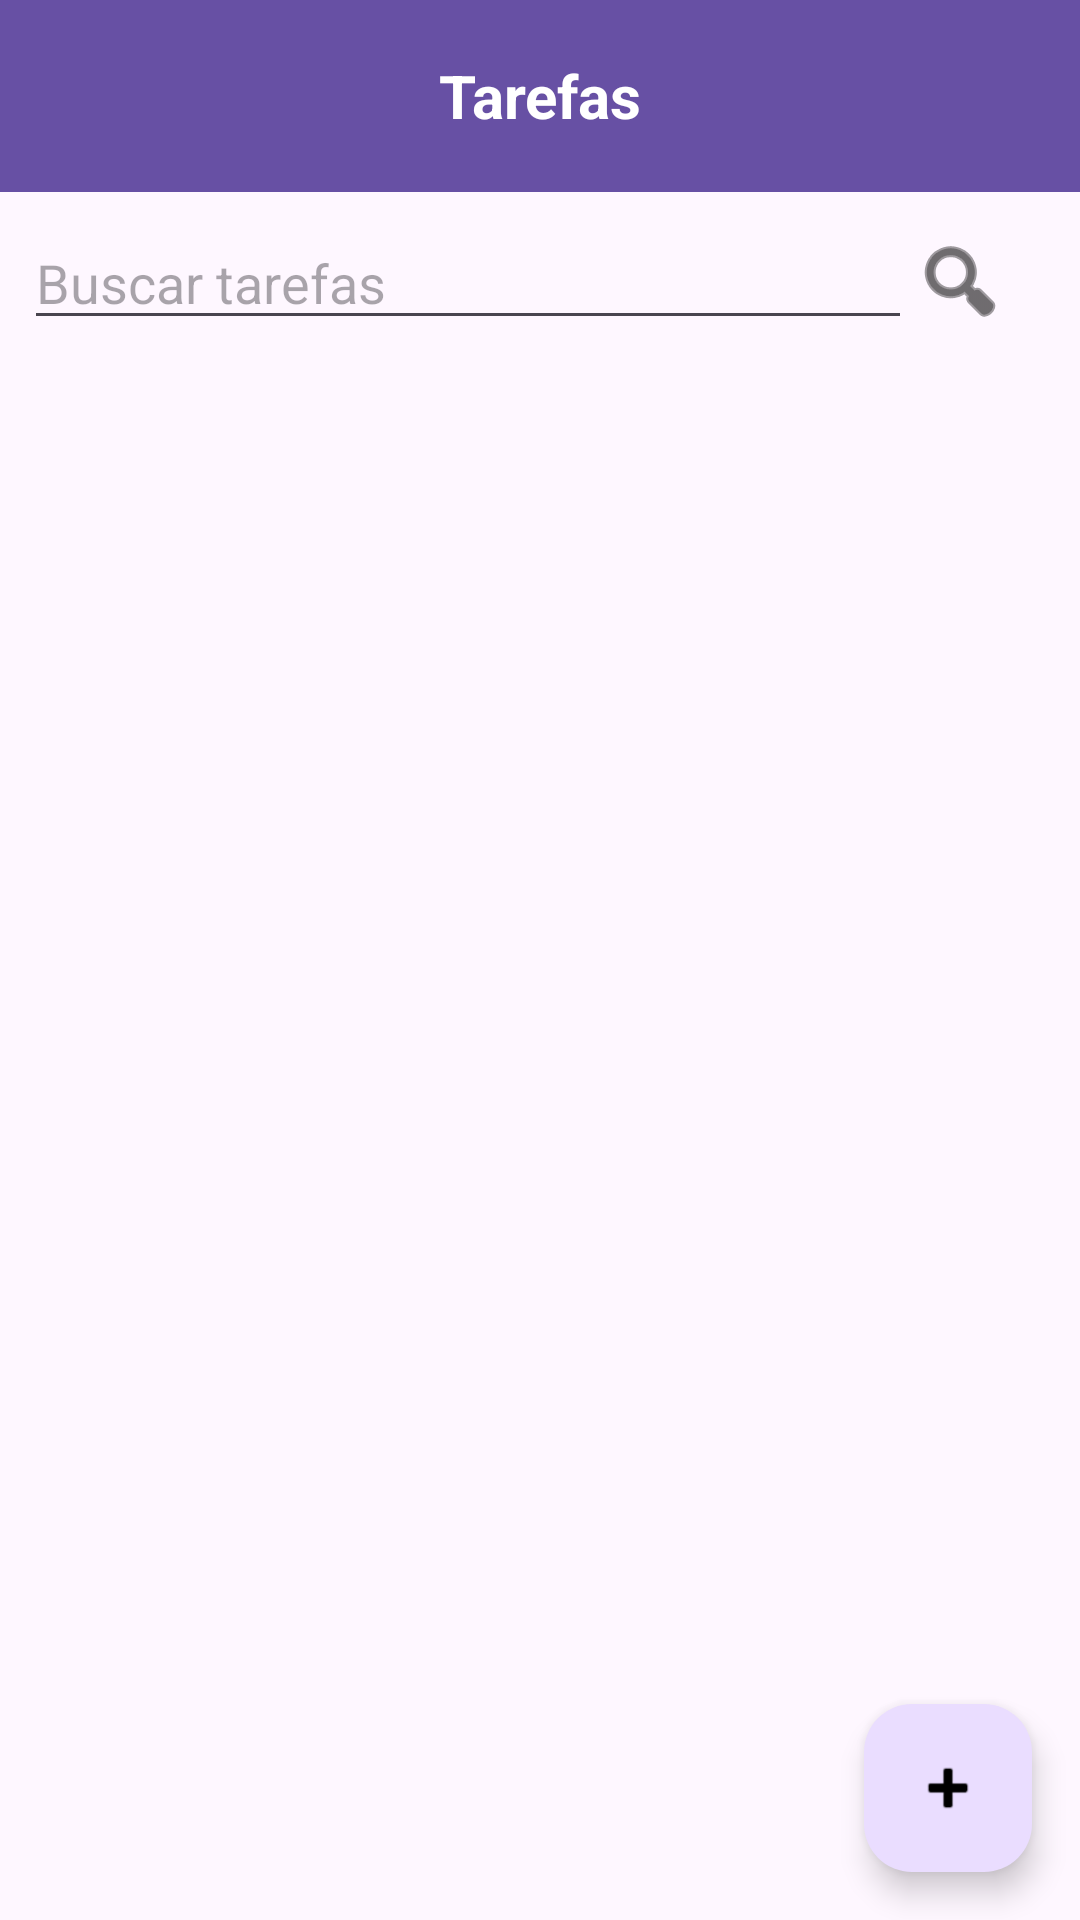

This screen was rendered from an Android layout file. Write that file and the resources it references.
<!-- AndroidManifest.xml: application theme Theme.Gerenciador -->
<!-- res/layout/activity_lista_tarefas.xml -->
<?xml version="1.0" encoding="utf-8"?>
<FrameLayout xmlns:android="http://schemas.android.com/apk/res/android"
    xmlns:app="http://schemas.android.com/apk/res-auto"
    xmlns:tools="http://schemas.android.com/tools"
    android:layout_width="match_parent"
    android:layout_height="match_parent"
    tools:context=".activities.ListaTarefasActivity">

    <androidx.coordinatorlayout.widget.CoordinatorLayout
        android:layout_width="match_parent"
        android:layout_height="match_parent">

        <com.google.android.material.appbar.AppBarLayout
            android:id="@+id/appbar"
            android:layout_width="match_parent"
            android:layout_height="wrap_content"
            android:theme="@style/ThemeOverlay.AppCompat.Dark.ActionBar">

            <androidx.appcompat.widget.Toolbar
                android:id="@+id/toolbar"
                android:layout_width="match_parent"
                android:layout_height="?attr/actionBarSize"
                android:background="?attr/colorPrimary"
                app:layout_scrollFlags="scroll|enterAlways"
                app:titleTextColor="#E9E9E9">

                <TextView
                    android:layout_width="wrap_content"
                    android:layout_height="wrap_content"
                    android:layout_gravity="center"
                    android:shadowColor="#000000"
                    android:text="Tarefas"
                    android:textColor="#FFFFFF"
                    android:textSize="20sp"
                    android:textStyle="bold" />

                <LinearLayout
                    android:layout_width="wrap_content"
                    android:layout_height="wrap_content"
                    android:layout_gravity="end"
                    android:orientation="horizontal" />
            </androidx.appcompat.widget.Toolbar>

        </com.google.android.material.appbar.AppBarLayout>

        <LinearLayout
            android:id="@+id/main"
            android:layout_width="match_parent"
            android:layout_height="wrap_content"
            android:orientation="horizontal"
            android:padding="8dp"
            app:layout_behavior="com.google.android.material.appbar.AppBarLayout$ScrollingViewBehavior">

            <EditText
                android:id="@+id/edit_search"
                android:layout_width="0dp"
                android:layout_height="wrap_content"
                android:layout_weight="1"
                android:hint="Buscar tarefas"
                android:inputType="text" />

            <ImageView
                android:id="@+id/icon_search"
                android:layout_width="wrap_content"
                android:layout_height="43dp"
                android:layout_marginEnd="16dp"
                android:src="@android:drawable/ic_menu_search"
                app:tint="#100F0F" />
        </LinearLayout>

        <androidx.recyclerview.widget.RecyclerView
            android:id="@+id/recycler_tarefas"
            android:layout_width="match_parent"
            android:layout_height="match_parent"
            android:padding="8dp"
            app:layoutManager="androidx.recyclerview.widget.LinearLayoutManager"
            app:layout_behavior="com.google.android.material.appbar.AppBarLayout$ScrollingViewBehavior"
            tools:listitem="@layout/item_tarefa"
            android:layout_marginTop="80dp" />

    </androidx.coordinatorlayout.widget.CoordinatorLayout>

    <com.google.android.material.floatingactionbutton.FloatingActionButton
        android:id="@+id/fab_add_tarefa"
        android:layout_width="wrap_content"
        android:layout_height="wrap_content"
        android:layout_gravity="bottom|end"
        android:layout_margin="16dp"
        android:src="@android:drawable/ic_input_add"
        app:tint="@color/black" />

</FrameLayout>
<!-- res/layout/item_tarefa.xml (included above) -->
<?xml version="1.0" encoding="utf-8"?>
<androidx.cardview.widget.CardView
    xmlns:android="http://schemas.android.com/apk/res/android"
    xmlns:app="http://schemas.android.com/apk/res-auto"
    xmlns:tools="http://schemas.android.com/tools"
    android:layout_width="match_parent"
    android:layout_height="wrap_content"
    android:layout_margin="8dp"
    app:cardCornerRadius="4dp"
    app:cardElevation="2dp">

    <LinearLayout
        android:layout_width="match_parent"
        android:layout_height="wrap_content"
        android:orientation="vertical"
        android:padding="16dp">

        <LinearLayout
            android:layout_width="match_parent"
            android:layout_height="wrap_content"
            android:gravity="center_vertical"
            android:orientation="horizontal">

            <TextView
                android:id="@+id/text_titulo_tarefa"
                android:layout_width="0dp"
                android:layout_height="wrap_content"
                android:layout_weight="1"
                android:textSize="18sp"
                android:textStyle="bold"
                tools:text="Título da tarefa" />

            <ImageView
                android:id="@+id/btn_excluir_tarefa"
                android:layout_width="wrap_content"
                android:layout_height="wrap_content"
                android:layout_marginStart="8dp"
                android:src="@android:drawable/ic_delete" />
        </LinearLayout>

        <TextView
            android:id="@+id/text_descricao_tarefa"
            android:layout_width="match_parent"
            android:layout_height="wrap_content"
            android:layout_marginTop="8dp"
            tools:text="Descrição cadastrada da tarefa" />

        <LinearLayout
            android:layout_width="match_parent"
            android:layout_height="wrap_content"
            android:layout_marginTop="8dp"
            android:orientation="horizontal">

            <TextView
                android:layout_width="wrap_content"
                android:layout_height="wrap_content"
                android:text="@string/status_tarefa"
                android:textStyle="bold" />

            <TextView
                android:id="@+id/text_status_tarefa"
                android:layout_width="wrap_content"
                android:layout_height="wrap_content"
                tools:text="Em progresso" />
        </LinearLayout>

        <LinearLayout
            android:layout_width="match_parent"
            android:layout_height="wrap_content"
            android:layout_marginTop="4dp"
            android:orientation="horizontal">

            <TextView
                android:layout_width="wrap_content"
                android:layout_height="wrap_content"
                android:text="@string/prazo_final_tarefa"
                android:textStyle="bold" />

            <TextView
                android:id="@+id/text_prazo_final"
                android:layout_width="wrap_content"
                android:layout_height="wrap_content"
                tools:text="01/01/2026" />
        </LinearLayout>

        <LinearLayout
            android:layout_width="match_parent"
            android:layout_height="wrap_content"
        android:orientation="horizontal"
        android:layout_marginTop="4dp"> 

        <TextView
            android:layout_width="wrap_content"
            android:layout_height="wrap_content"
            android:text="@string/prioridade"
            android:textStyle="bold" />

        <TextView
            android:id="@+id/text_prioridade_tarefa"
        android:layout_width="wrap_content"
        android:layout_height="wrap_content"
        android:layout_marginStart="4dp"
        tools:text="BAIXA" />

    </LinearLayout>
</LinearLayout>

    </androidx.cardview.widget.CardView>
<!-- resources referenced by this layout -->
<resources>
  <string name="prazo_final_tarefa">Prazo final: </string>
  <string name="prioridade">Prioridade: </string>
  <string name="status_tarefa">Status: </string>
  <style name="Theme.Gerenciador" parent="Base.Theme.Gerenciador" />
  <style name="Base.Theme.Gerenciador" parent="Theme.Material3.DayNight.NoActionBar">
          
          
      </style>
  <!-- not gathered from this repository: default colours our renderer supplied (Android Studio template values) -->
  <color name="black">#FF000000</color>
</resources>
